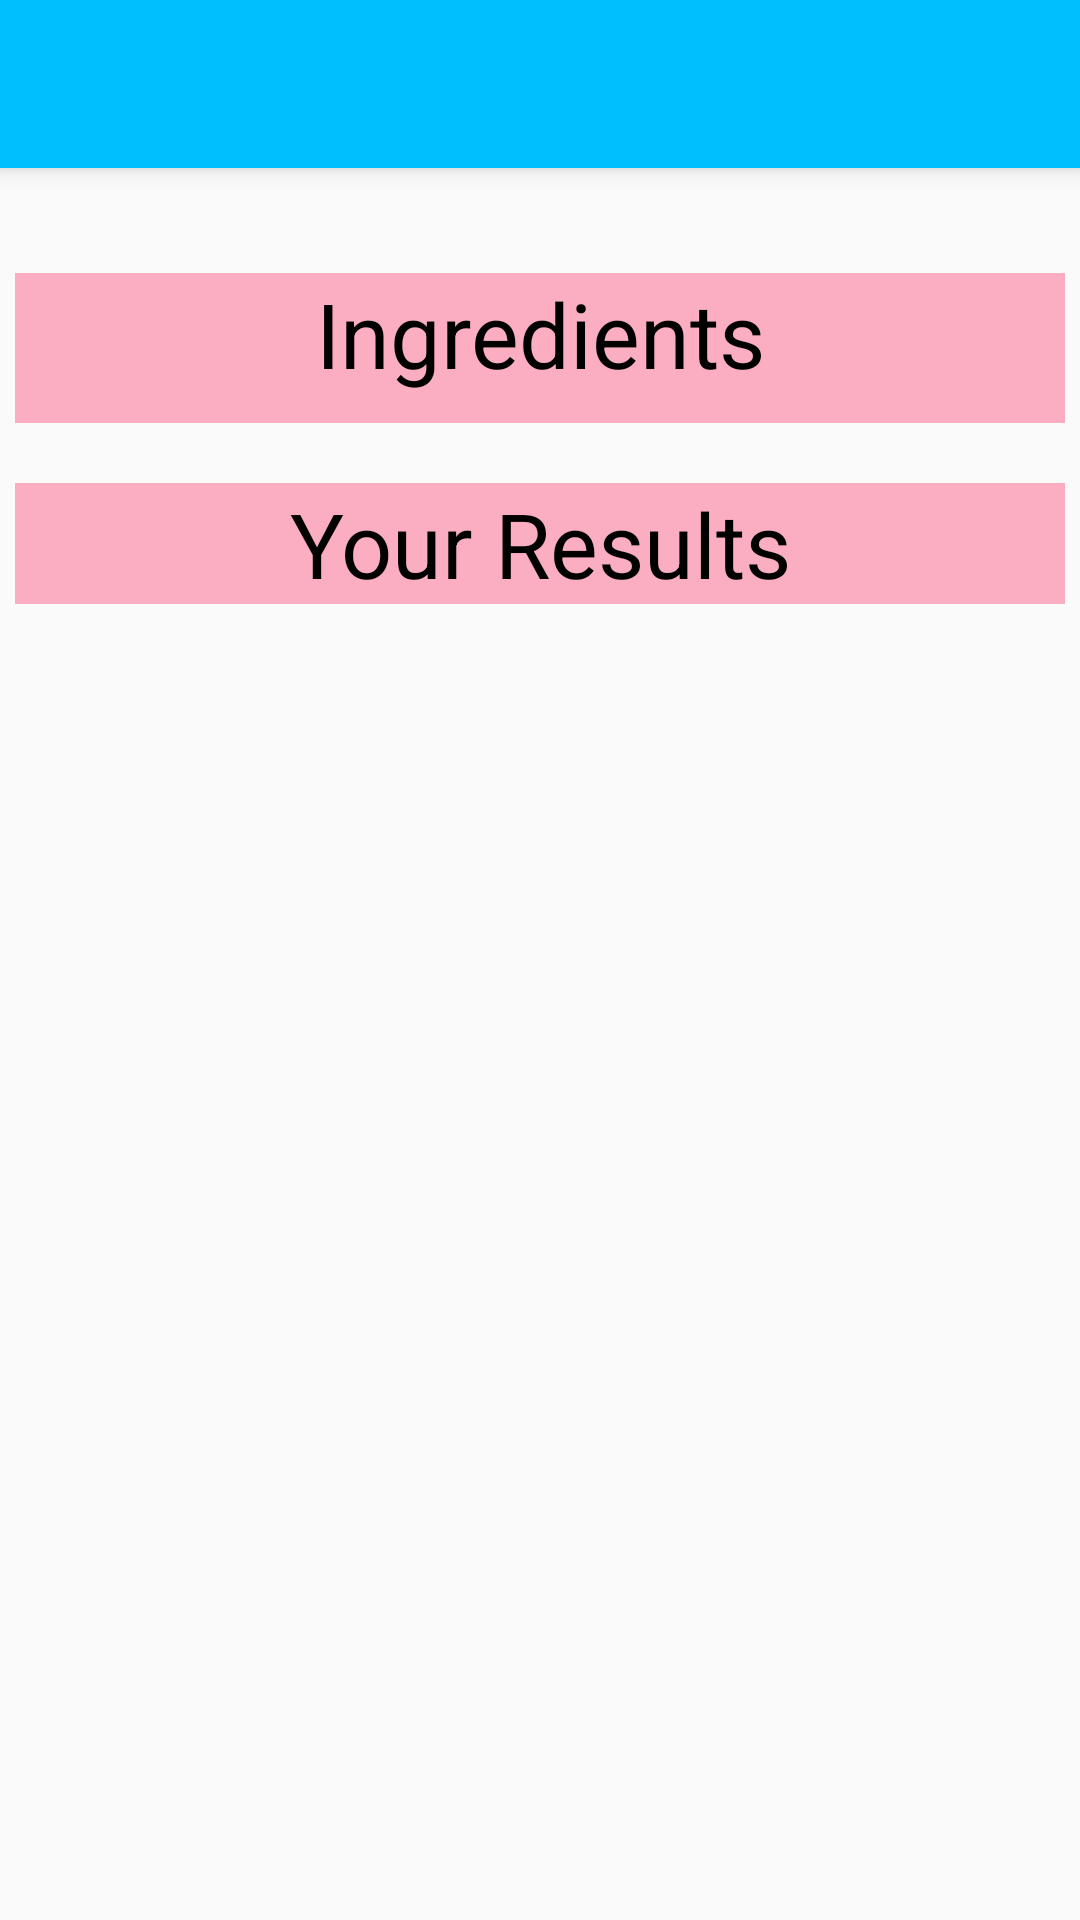

Reconstruct the res/layout file that produces this screen, plus the resources it refers to.
<!-- AndroidManifest.xml: application theme AppTheme -->
<!-- res/layout/activity_ingredient_search_result.xml -->
<?xml version="1.0" encoding="utf-8"?>
<LinearLayout xmlns:android="http://schemas.android.com/apk/res/android"
    xmlns:app="http://schemas.android.com/apk/res-auto"
    xmlns:tools="http://schemas.android.com/tools"
    android:layout_width="match_parent"
    android:layout_height="match_parent"
    android:orientation="vertical"
    tools:context=".IngredientSearchResult">

    <include layout="@layout/toolbar" />

    <LinearLayout
        android:id="@+id/layout1"
        android:layout_width="match_parent"
        android:layout_height="match_parent"
        android:orientation="vertical"
        android:layout_marginTop="10sp"
        android:padding="5sp">

        <TextView
            android:id="@+id/textView1"
            android:layout_width="380sp"
            android:layout_height="50sp"
            android:layout_gravity="center"
            android:layout_marginTop="20sp"
            android:background="#FBAEC2"
            android:text="Ingredients"
            android:textAlignment="center"
            android:textColor="#000000"
            android:textSize="30sp" />


        <ListView
            android:id="@+id/ingredientListView"
            android:layout_width="fill_parent"
            android:layout_height="wrap_content"
            android:divider="#f00"
            android:dividerHeight="1dp" />

        <TextView
            android:id="@+id/textView2"
            android:layout_width="380sp"
            android:layout_height="wrap_content"
            android:layout_gravity="center"
            android:layout_marginTop="20sp"
            android:background="#FBAEC2"
            android:text="Your Results"
            android:textAlignment="center"
            android:textColor="#000000"
            android:textSize="30sp" />

        <androidx.recyclerview.widget.RecyclerView
            android:id="@+id/foodrv"
            android:layout_width="match_parent"
            android:layout_height="0dp"
            android:layout_weight="1"
            />

    </LinearLayout>
</LinearLayout>
<!-- res/layout/toolbar.xml (included above) -->
<?xml version="1.0" encoding="utf-8"?>
<androidx.appcompat.widget.Toolbar xmlns:android="http://schemas.android.com/apk/res/android"
    xmlns:app="http://schemas.android.com/apk/res-auto"
    android:layout_width="match_parent"
    android:layout_height="wrap_content"
    android:background="@color/colorPrimary"
    android:id="@+id/toolbar"
    android:elevation="4dp"
    android:theme="@style/ThemeOverlay.AppCompat.Dark.ActionBar">
</androidx.appcompat.widget.Toolbar>
<!-- resources referenced by this layout -->
<resources>
  <color name="colorPrimary">#00BFFF</color>
  <style name="AppTheme" parent="Theme.AppCompat.Light.NoActionBar">
          
          <item name="colorPrimary">@color/colorPrimary</item>
          <item name="colorPrimaryDark">@color/colorPrimaryDark</item>
          <item name="colorAccent">@color/colorAccent</item>
      </style>
  <color name="colorPrimaryDark">#1E90FF</color>
  <color name="colorAccent">#FFFFFF</color>
</resources>
